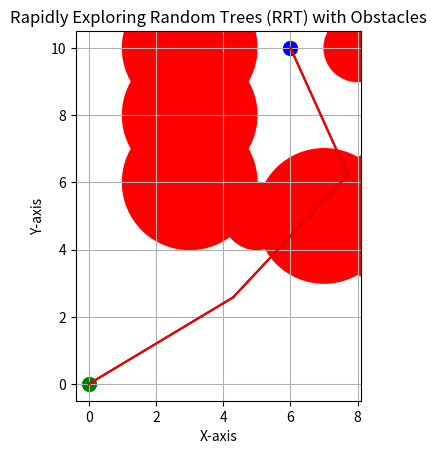

Write the Python code that produced this figure.
import random
import math
import matplotlib.pyplot as plt

class Node:
    def __init__(self, x, y):
        self.x = x
        self.y = y
        self.parent = None
        self.p_x = [ ]
        self.p_y = [ ]

class RRT:
    def __init__(self, start, goal, obstacles, max_iterations=1000, step_size=5):
        self.start = Node(start[0], start[1])
        self.goal = Node(goal[0], goal[1])
        self.obstacles = obstacles
        self.max_iterations = max_iterations
        self.step_size = step_size
        self.nodes = [self.start]

    def distance(self, node1, node2):
        return math.sqrt((node1.x - node2.x)**2 + (node1.y - node2.y)**2)
    
    def angle(self,node1,node2):
        dx = node1.x - node2.x
        dy = node1.y - node2.y
        theta = math.atan2(dy, dx)
        return theta

    def nearest_node(self, random_node):
        nearest = self.nodes[0]
        min_distance = self.distance(random_node, nearest)

        for node in self.nodes:
            distance = self.distance(random_node, node)
            if distance < min_distance:
                nearest = node
                min_distance = distance

        return nearest

    def new_node(self, nearest, random_node):
        distance = self.distance(nearest, random_node)
        if distance <= self.step_size:
            return random_node
        else:
            theta = math.atan2(random_node.y - nearest.y, random_node.x - nearest.x)
            x = nearest.x + self.step_size * math.cos(theta)
            y = nearest.y + self.step_size * math.sin(theta)
            return Node(x, y)

    def is_collision_free(self, node1, node2):
        for obstacle in self.obstacles:
            distance_to_obstacle = self.distance(Node(obstacle[0], obstacle[1]), node1)
            if distance_to_obstacle <= obstacle[2]:
                return False

        node = self.edge(node1,node2)
        for (ox, oy, size) in self.obstacles:
            dx_list = [ox - x for x in node.p_x]
            dy_list = [oy - y for y in node.p_y]
            d_list = [dx * dx + dy * dy for (dx, dy) in zip(dx_list, dy_list)]

            if min(d_list) <= (size)**2:
                return False  
            
        return True
    
    def edge(self,from_node,to_node,e = 3.0):
        new_node = Node(from_node.x, from_node.y)
        d = self.distance(new_node, to_node)
        theta = self.angle(new_node,to_node)

        new_node.p_x = [new_node.x]
        new_node.p_y = [new_node.y]

        if e > d:
            e = d

        n_expand = math.floor(e / 0.5)

        for _ in range(n_expand):
            new_node.x += 0.5 * math.cos(theta)
            new_node.y += 0.5 * math.sin(theta)
            new_node.p_x.append(new_node.x)
            new_node.p_y.append(new_node.y)

        d = self.distance(new_node, to_node)
        if d <= 0.5:
            new_node.p_x.append(to_node.x)
            new_node.p_y.append(to_node.y)
            new_node.x = to_node.x
            new_node.y = to_node.y

        new_node.parent = from_node

        return new_node

    def generate_random_node(self):
        if random.randint(0, 100) > 10:
            return Node(random.randint(-2, 15), random.randint(-2, 15))
        else:
            return self.goal

    def find_path(self):
        for i in range(self.max_iterations):
            random_node = self.generate_random_node()
            nearest_node = self.nearest_node(random_node)
            new_node = self.new_node(nearest_node, random_node)

            if self.is_collision_free(nearest_node, new_node):
                new_node.parent = nearest_node
                self.nodes.append(new_node)

                if self.distance(new_node, self.goal) <= self.step_size:
                    self.goal.parent = new_node
                    self.nodes.append(self.goal)
                    break

    def get_path(self):
        path = []
        current = self.goal
        while current is not None:
            path.append((current.x, current.y))
            current = current.parent
        return list(reversed(path))

    def plot_tree(self):
        for node in self.nodes:
            if node.parent is not None:
                plt.plot([node.x, node.parent.x], [node.y, node.parent.y], "k-")

    def plot_obstacles(self):
        for obstacle in self.obstacles:
            circle = plt.Circle((obstacle[0], obstacle[1]), obstacle[2], color="red")
            plt.gcf().gca().add_artist(circle)

    def plot_path(self, path):
        x_values, y_values = zip(*path)
        plt.plot(x_values, y_values, "r-")

    def plot_rrt(self):
        plt.gca().set_aspect('equal', adjustable='box')
        plt.grid()

        self.plot_obstacles()
        self.plot_tree()
        path = self.get_path()
        self.plot_path(path)

        plt.scatter(self.start.x, self.start.y, color="green", marker="o", s=100)
        plt.scatter(self.goal.x, self.goal.y, color="blue", marker="o", s=100)

        plt.title("Rapidly Exploring Random Trees (RRT) with Obstacles")
        plt.xlabel("X-axis")
        plt.ylabel("Y-axis")
        plt.show()

if __name__ == "__main__":
    # Obstacles represented as [(x, y, radius)]
    obstacles = [(5, 5, 1), (3, 6, 2), (3, 8, 2), (3, 10, 2), (7, 5, 2), (9, 5, 2), (8, 10, 1)]

    start_position = (0, 0)
    goal_position = (6.0, 10.0)

    rrt = RRT(start_position, goal_position, obstacles)
    rrt.find_path()
    rrt.plot_rrt()
